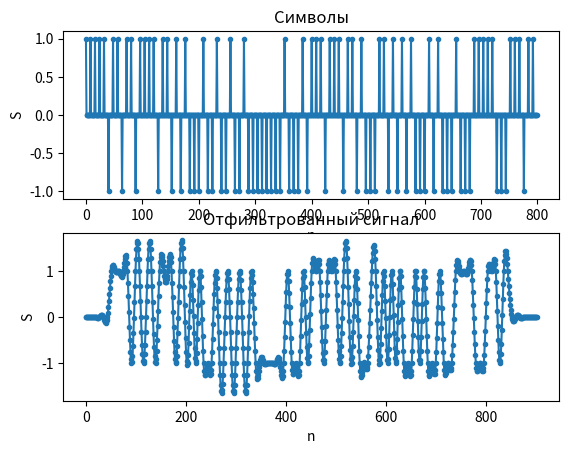
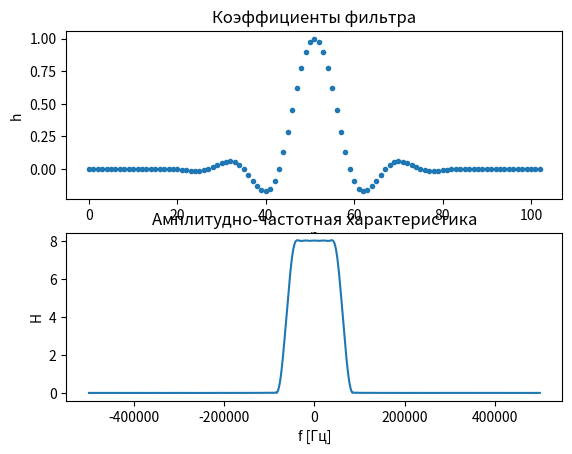
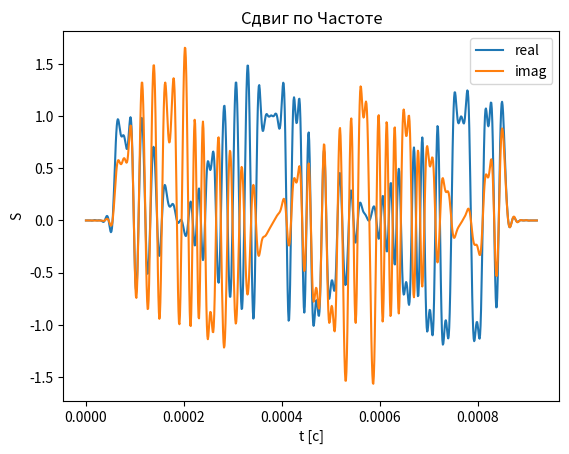
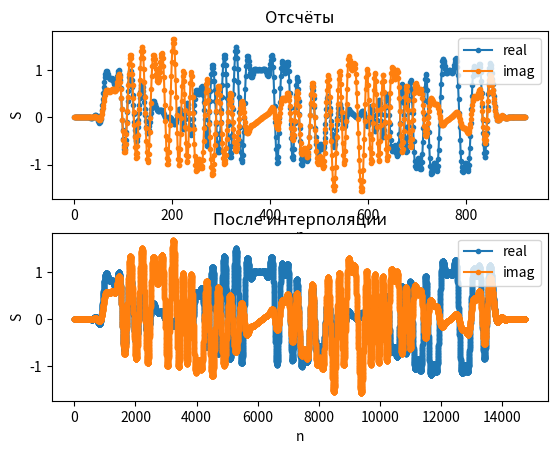

The matplotlib source for these figures, in order: (Note: this script raises an exception after producing the figures.)
import numpy as np
import matplotlib.pyplot as plt
from scipy import signal
import math

# this part came from pulse shaping exercise
num_symbols = 100
sps = 8
fs = 1e6

bits = np.random.randint(0, 2, num_symbols) # Our data to be transmitted, 1's and 0's
pulse_train = np.array([])
for bit in bits:
    pulse = np.zeros(sps)
    pulse[0] = bit*2-1 # set the first value to either a 1 or -1
    pulse_train = np.concatenate((pulse_train, pulse)) # add the 8 samples to the signal


# Create our raised-cosine filter
num_taps = 101
beta = 0.35
Ts = 8 # Assume sample rate is 1 Hz, so sample period is 1, so *symbol* period is 8
t = np.arange(-51, 52) # remember it's not inclusive of final number
h = np.sinc(t/Ts) * np.cos(np.pi*beta*t/Ts) / (1 - (2*beta*t/Ts)**2)

# plot the frequency response
H = np.abs(np.fft.fft(h, 1024)) # take the 1024-point FFT and magnitude
H = np.fft.fftshift(H) # make 0 Hz in the center
f = np.linspace(-fs/2, fs/2, len(H))

# Filter our signal, in order to apply the pulse shaping
samples = np.convolve(pulse_train, h)

plt.figure(0)
# Plot the old vs new
plt.subplot(211)

plt.title("Символы")
plt.plot(np.real(pulse_train), '.-')
#plt.plot(np.imag(bits), '-')
#plt.legend(['real','imag'], loc=1)
plt.xlabel('n')
plt.ylabel('S')

plt.subplot(212)

plt.title("Отфильтрованный сигнал")
plt.plot(np.real(samples), '.-')
#plt.plot(np.imag(bits), '-')
#plt.legend(['real','imag'], loc=1)
plt.xlabel('n')
plt.ylabel('S')

plt.figure(1)
# Plot the old vs new
plt.subplot(211)

plt.title("Коэффициенты фильтра")
plt.plot(np.real(h), '.')
#plt.plot(np.imag(bits), '-')
#plt.legend(['real','imag'], loc=1)
plt.xlabel('n')
plt.ylabel('h')

plt.subplot(212)

plt.title("Амплитудно-частотная характеристика")
plt.plot(f,np.real(H), '-')
#plt.plot(np.real(H), '-')
#plt.plot(np.imag(bits), '-')
#plt.legend(['real','imag'], loc=1)
plt.xlabel('f [Гц]')
plt.ylabel('H')

# Create and apply fractional delay filter
delay = 0.4 # fractional delay, in samples
N = 21 # number of taps
n = np.arange(-N//2, N//2) # ...-3,-2,-1,0,1,2,3...
h = np.sinc(n - delay) # calc filter taps
h *= np.hamming(N) # window the filter to make sure it decays to 0 on both sides
h /= np.sum(h) # normalize to get unity gain, we don't want to change the amplitude/power
samples_delay = np.convolve(samples, h) # apply filter

# apply a freq offset
fs = 1e6 # assume our sample rate is 1 MHz
fo = 1300 # simulate freq offset
Ts = 1/fs # calc sample period
t = np.arange(0, Ts*len(samples_delay), Ts) # create time vector
samples_df = samples_delay * np.exp(1j*2*np.pi*fo*t) # perform freq shift

plt.figure(2)
plt.title("Сдвиг по Частоте")
plt.plot(t, np.real(samples_df), '-')
plt.plot(t, np.imag(samples_df), '-')
plt.legend(['real','imag'], loc=1)
plt.xlabel('t [c]')
plt.ylabel('S')

psd = np.fft.fftshift(np.abs(np.fft.fft(samples_df**2)))
f = np.linspace(-fs/2, fs/2, len(psd))

max_freq = f[np.argmax(psd)]

print(max_freq)

samples_interpolated = signal.resample_poly(samples_df, 16, 1)

plt.figure(3)
# Plot the old vs new
plt.subplot(211)

plt.title("Отсчёты")
plt.plot(np.real(samples_df), '.-')
plt.plot(np.imag(samples_df), '.-')
plt.legend(['real','imag'], loc=1)
plt.xlabel('n')
plt.ylabel('S')

plt.subplot(212)

plt.title("После интерполяции")
plt.plot(np.real(samples_interpolated), '.-')
plt.plot(np.imag(samples_interpolated), '.-')
plt.legend(['real','imag'], loc=1)
plt.xlabel('n')
plt.ylabel('S')

mu = 0 # initial estimate of phase of sample
out = np.zeros(len(samples) + 10, dtype=np.complex)
out_rail = np.zeros(len(samples) + 10, dtype=np.complex) # stores values, each iteration we need the previous 2 values plus current value
i_in = 0 # input samples index
i_out = 2 # output index (let first two outputs be 0)
while i_out < len(samples) and i_in < len(samples):
    #out[i_out] = samples[i_in + int(mu)] # grab what we think is the "best" sample
    out[i_out] = samples_interpolated[i_in*16 + int(mu*16)]
    out_rail[i_out] = int(np.real(out[i_out]) > 0) + 1j*int(np.imag(out[i_out]) > 0)
    x = (out_rail[i_out] - out_rail[i_out-2]) * np.conj(out[i_out-1])
    y = (out[i_out] - out[i_out-2]) * np.conj(out_rail[i_out-1])
    mm_val = np.real(y - x)
    mu += sps + 0.1*mm_val
    i_in += int(np.floor(mu)) # round down to nearest int since we are using it as an index
    mu = mu - np.floor(mu) # remove the integer part of mu
    i_out += 1 # increment output index
out = out[2:i_out] # remove the first two, and anything after i_out (that was never filled out)
samples_ts = out # only include this line if you want to connect this code snippet with the Costas Loop later on

plt.figure(4)

plt.subplot(211)

plt.title("Отсчёты")
plt.plot(np.real(samples_interpolated), '.-')
plt.plot(np.imag(samples_interpolated), '.-')
plt.legend(['real','imag'], loc=1)
plt.xlabel('n')
plt.ylabel('S')

plt.subplot(212)

plt.title("Синхронизация по фазе + прореживание")
plt.plot(np.real(samples_ts), '.-')
plt.plot(np.imag(samples_ts), '.-')
plt.legend(['real','imag'], loc=1)
plt.xlabel('n')
plt.ylabel('S')



N = len(samples_ts)
phase = 0
freq = 0
# These next two params is what to adjust, to make the feedback loop faster or slower (which impacts stability)
alpha = 0.132
beta = 0.00932
out = np.zeros(N, dtype=np.complex)
freq_log = []
for i in range(N):
    out[i] = samples_ts[i] * np.exp(-1j*phase) # adjust the input sample by the inverse of the estimated phase offset
    error = np.real(out[i]) * np.imag(out[i]) # This is the error formula for 2nd order Costas Loop (e.g. for BPSK)

    # Advance the loop (recalc phase and freq offset)
    freq += (beta * error)
    freq_log.append(freq * fs / (2*np.pi)) # convert from angular velocity to Hz for logging
    phase += freq + (alpha * error)

    # Optional: Adjust phase so its always between 0 and 2pi, recall that phase wraps around every 2pi
    while phase >= 2*np.pi:
        phase -= 2*np.pi
    while phase < 0:
        phase += 2*np.pi

samples_fs = out
# Plot freq over time to see how long it takes to hit the right offset
plt.figure(5)
plt.title("Синхронизация по частоте")
plt.plot(freq_log,'.-')
plt.xlabel('n')
plt.ylabel('f')

plt.figure(6)

plt.subplot(211)

plt.title("Символы")
plt.plot(np.real(pulse_train), '.-')
plt.plot(np.imag(pulse_train), '.-')
plt.legend(['real','imag'], loc=1)
plt.xlabel('n')
plt.ylabel('S')

plt.subplot(212)

plt.title("Восстановленные символы")
plt.plot(np.real(samples_fs), '.-')
plt.plot(np.imag(samples_fs), '.-')
plt.legend(['real','imag'], loc=1)
plt.xlabel('n')
plt.ylabel('S')

plt.show()

k=int(num_symbols/2)

plt.figure(7)
plt.title("Созвездие")
plt.plot(np.real(samples_fs[k:num_symbols:1]), np.imag(samples_fs[k:num_symbols:1]), '.')
plt.axis([-1.3, 1.3, -1.3, 1.3])
plt.xlabel('I')
plt.ylabel('Q')

plt.figure(8)
plt.subplot(121)
plt.title("Созвездие без синхронизации")
plt.plot(np.real(samples_df[k:num_symbols:1]), np.imag(samples_df[k:num_symbols:1]), '.')
plt.axis([-1.3, 1.3, -1.3, 1.3])
plt.xlabel('I')
plt.ylabel('Q')

plt.subplot(122)
plt.title("Созвездие с синхронизацией")
plt.plot(np.real(samples_fs[k:num_symbols:1]), np.imag(samples_fs[k:num_symbols:1]), '.')
plt.axis([-1.3, 1.3, -1.3, 1.3])
plt.xlabel('I')
plt.ylabel('Q')

plt.show()
